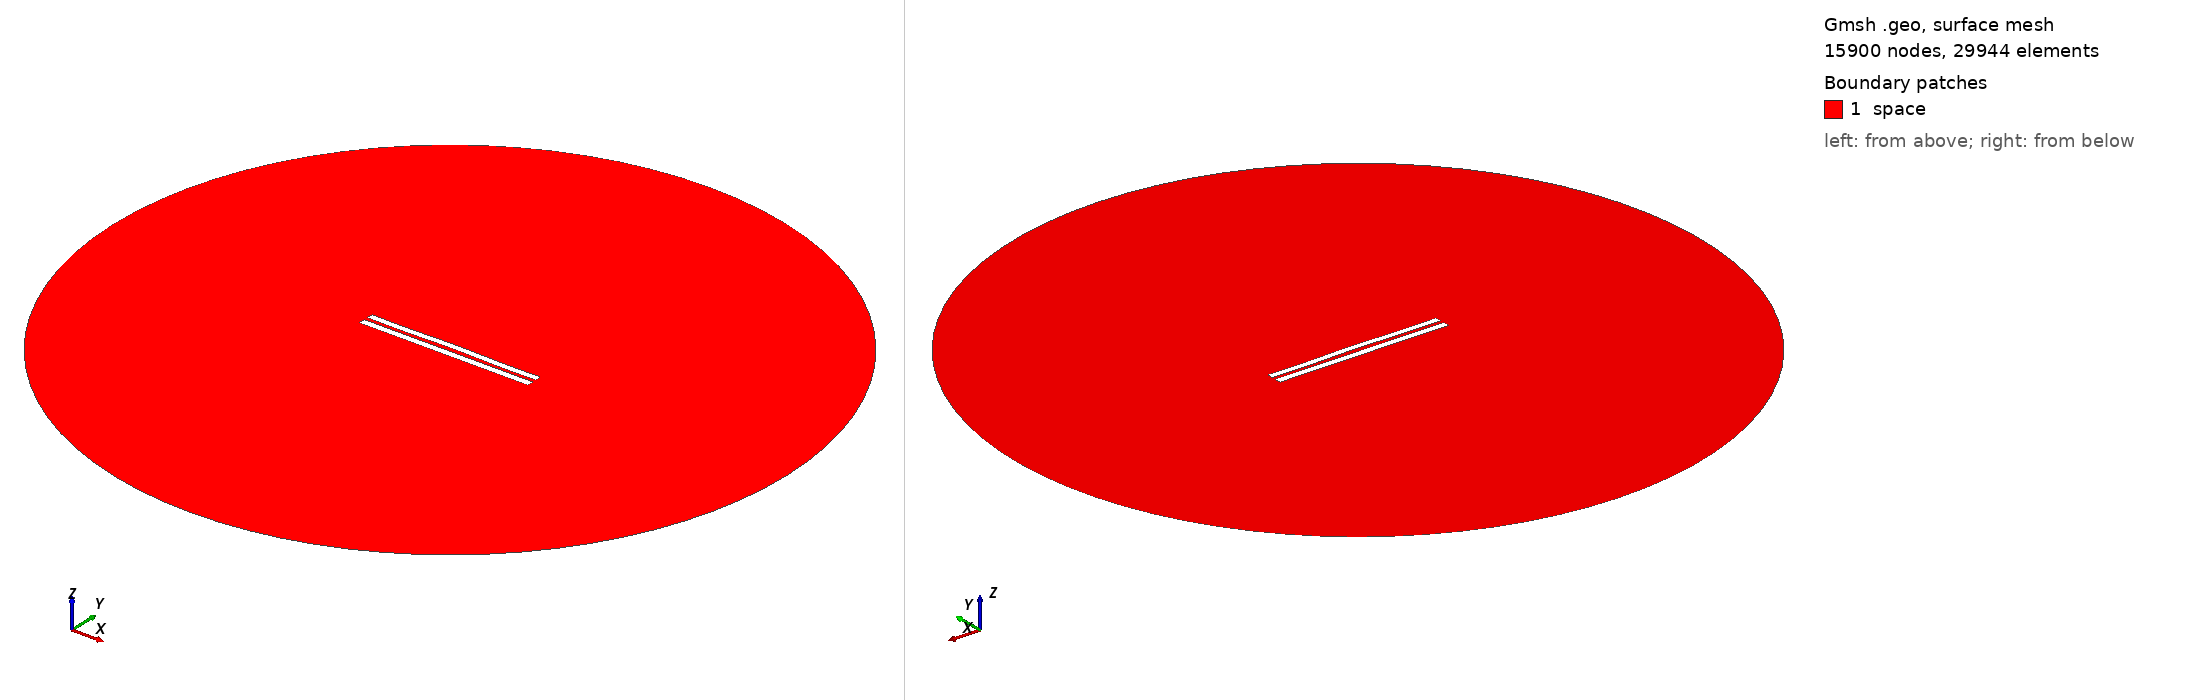

Gmsh geometry script, surface-meshed: 15900 nodes, 29944 surface elements. Boundary patches (legend numbers): 1 space. Left view from above one corner, right view from below the opposite corner. Legend entries are the model's physical surfaces. The drawing asked Gmsh for element sizes between 1% and 20% of the model's largest extent; the script's own settings can give other sizes.

=== 697.geo (drawn) ===
//---------------------------------------
// Geometry kernel
//---------------------------------------

SetFactory("OpenCASCADE");



//---------------------------------------
// Parameters of the geometry
//---------------------------------------

// Overetch of the upper plate
overetch = 0.125;

// Distance between the plates
distance = 2.25;

// Discretization over the x axis (for the deformation)
nx = 50; 

// Length of the plate
L = 100 - overetch; 

// Number of modes
n = 4; 

// 1st mode coefficient
coeff(1) = 0.0;
beta(1) = 0.596864 * 3.1415926535 / L;

// 2nd mode coefficient
coeff(2) = 0.15;
beta(2) = 1.49418 * 3.1415926535 / L;

// 3rd mode coefficient
coeff(3) = 0.0;
beta(3) = 2.50025 * 3.1415926535 / L;

// 4th mode coefficient
coeff(4) = -0.15;
beta(4) = 3.49999 * 3.1415926535 / L;



//---------------------------------------
// Upper plate (deformed rectangle)
//---------------------------------------

// Coordiantes of the upper plate
xmin = -50;
xmax = 50 - overetch;

// Height of the upper plate
yheight = 4 - 2 * overetch;

// Indexes of the points
UpperID[] = {};
LowerID[] = {};
LeftID[] = {};
RightID[] = {};

// Point index
p = 1;

// Horizontal edges
For i In {1:nx}
    x = xmin + (i-1)*(xmax - xmin)/(nx-1);

    y_bottom = distance / 2 + overetch;
    For j In {1:n}
        C = (Cosh(beta(j)*L) + Cos(beta(j)*L)) / (Sinh(beta(j)*L) + Sin(beta(j)*L));
        y_bottom  = y_bottom + coeff(j) * (Cosh(beta(j)*(x+50)) - Cos(beta(j)*(x+50)) - C * (Sinh(beta(j)*(x+50)) - Sin(beta(j)*(x+50))));
    EndFor

    y_top = y_bottom + yheight;

    Point(p) = {x, y_top, 0, 1.0};
    UpperID[i] = p;
    p = p + 1;

    Point(p) = {x, y_bottom, 0, 1.0};
    LowerID[i] = p;
    p = p + 1;
EndFor

// Create point lists
UpperPts[] = {}; LowerPts[] = {};
For i In {1:nx}
  UpperPts[] += {UpperID[i]};
  LowerPts[] += {LowerID[i]};
EndFor

// Build splines
Spline(1) = {UpperPts[]};
Spline(2) = {LowerPts[]};
Line(3) = {LowerPts[nx-1], UpperPts[nx-1]};
Line(4) = {LowerPts[0], UpperPts[0]};

// Build the plane surface
Curve Loop(1) = {2, 3, -1, -4};
Plane Surface(1) = {1};



//---------------------------------------
// Lower plate (rectangle)
//---------------------------------------

// Vertices
Point(1001) = {-50, -1, 0, 1.0};
Point(1002) = { 50, -1, 0, 1.0};
Point(1003) = { 50,  -5, 0, 1.0};
Point(1004) = {-50,  -5, 0, 1.0};

// Edges
Line(5) = {1001, 1002};
Line(6) = {1002, 1003};
Line(7) = {1003, 1004};
Line(8) = {1004, 1001};

// Plane surface
Line Loop(2) = {5, 6, 7, 8};
Plane Surface(2) = {2}; 



//---------------------------------------
// Outer (fictious) boundary
//---------------------------------------

// Points
Point(1005) = {0, 0, 0};       // Center
Point(1006) = {200, 0, 0};     // Start point
Point(1007) = {0, 200, 0};     // 90 degrees
Point(1008) = {-200, 0, 0};    // 180 degrees
Point(1009) = {0, -200, 0};    // 270 degrees

// Circle arcs (each needs start, center, end)
Circle(9) = {1006, 1005, 1007};
Circle(10) = {1007, 1005, 1008};
Circle(11) = {1008, 1005, 1009};
Circle(12) = {1009, 1005, 1006};

// Plane surface for the entire domain
Curve Loop(3) = {9, 10, 11, 12};
Surface(3) = {3};

// Subtract the plates from the whole domain to obtain the actual domain where we want to solve the equations
BooleanDifference{ Surface{3}; Delete; }{ Surface{1}; Surface{2}; Delete; }




//---------------------------------------
// Transfinite Lines/Curves
//---------------------------------------

// Set the number of points on the boundaries
r = 12;
d = 0.15;

// Plates
Transfinite Curve {1} = 50*r/4 Using Progression 1;
Transfinite Line {2} = 50*r Using Progression 1;
Transfinite Curve {3, 4} = 2*r Using Progression 1+d;
Transfinite Line {5} = 50*r Using Progression 1;
Transfinite Line {7} = 50*r/4 Using Progression 1;
Transfinite Line {6} = 2*r Using Progression 1+d;
Transfinite Line {8} = 2*r Using Progression 1-d;

// Outer boundary
Transfinite Line {9, 10, 11, 12} = 20 Using Progression 1;



//---------------------------------------
// Physical groups
//---------------------------------------                

// Physical curves (boundaries)
Physical Line("force_segment", 10) = {2};
Physical Line("upper_plate", 11) = {1, 3, 4};
Physical Line("lower_plate", 12) = {5, 6, 7, 8};
Physical Line("boundary", 20) = {9, 10, 11, 12};

// Physical Surfaces
Physical Surface("space", 30) = {3};



//---------------------------------------
// 6. Generate the Mesh
//---------------------------------------

// 2D mesh generation
Mesh 2;
